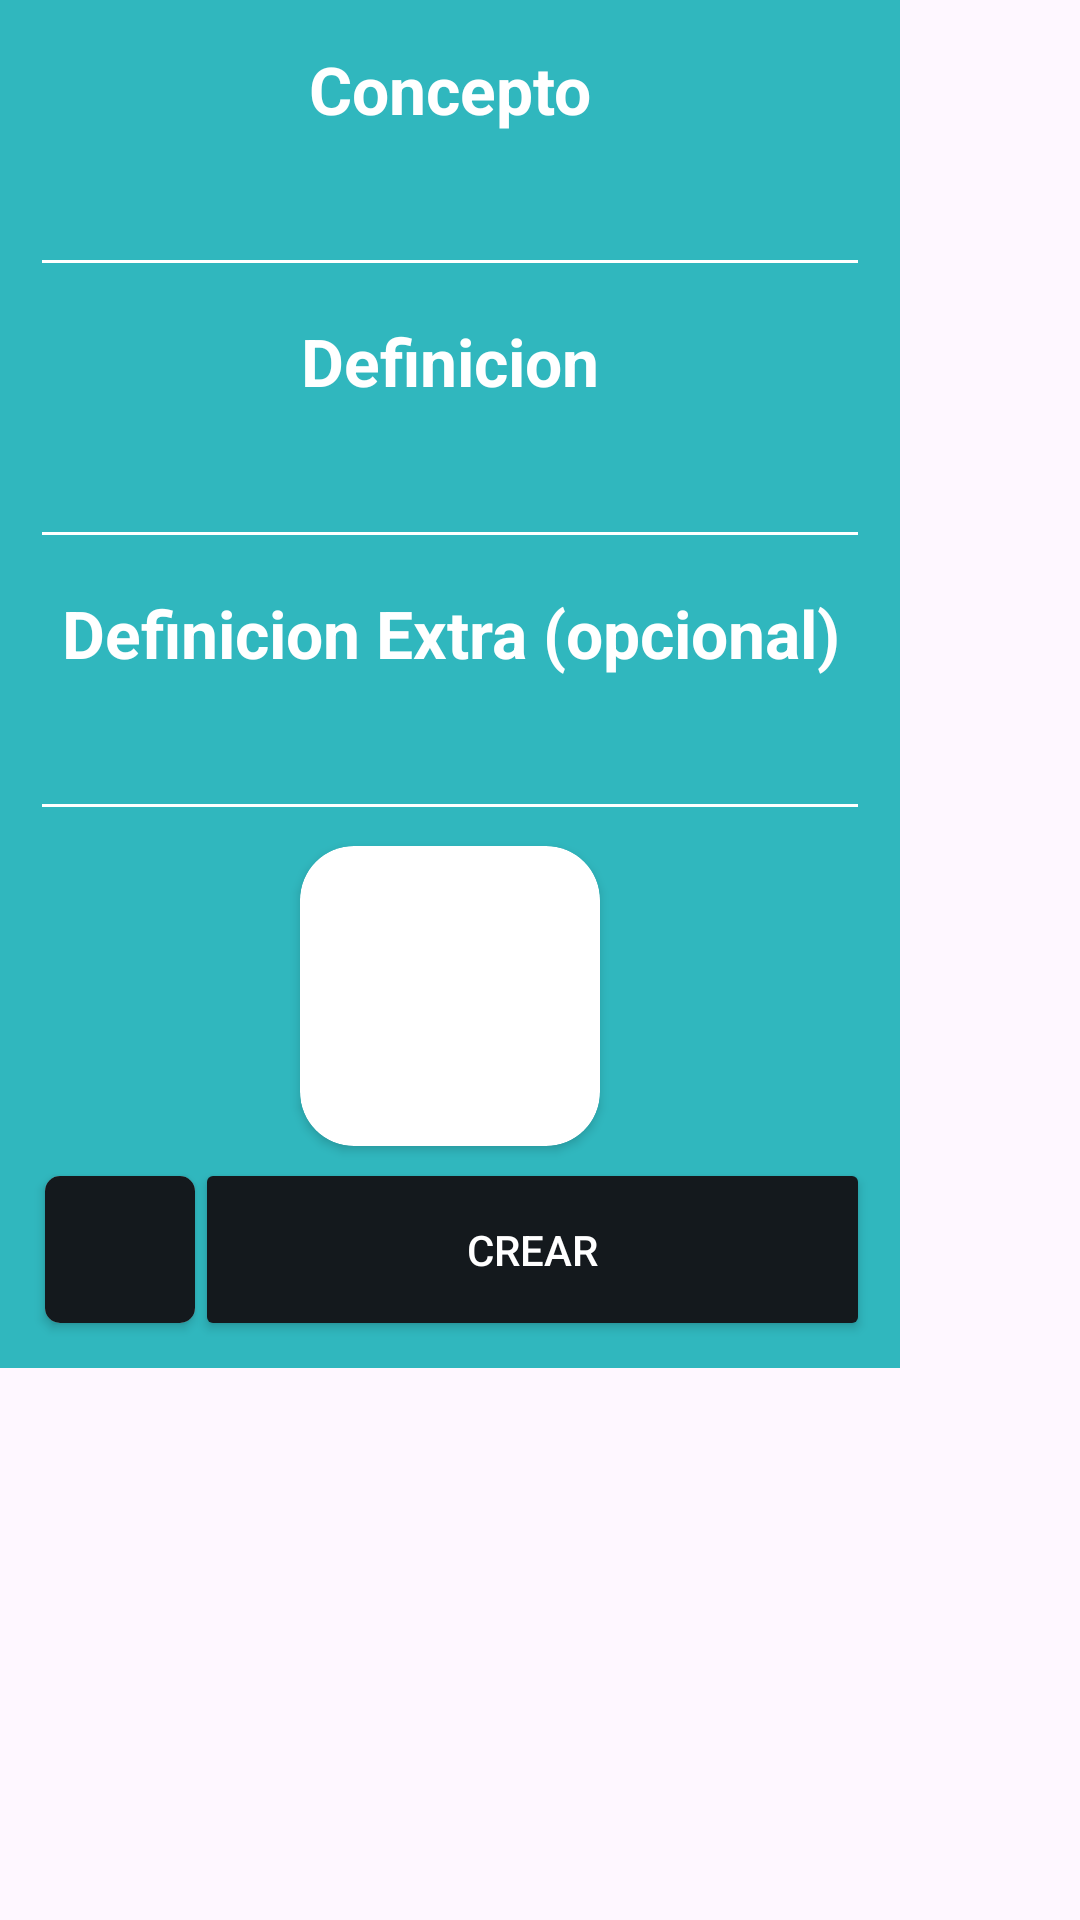

Produce the Android XML layout that renders to this screen, including the resource entries it uses.
<!-- AndroidManifest.xml: application theme Theme.MemotoriWeb -->
<!-- res/layout/flashcard_dialog.xml -->
<?xml version="1.0" encoding="utf-8"?>
<ScrollView
    xmlns:android="http://schemas.android.com/apk/res/android"
    xmlns:app="http://schemas.android.com/apk/res-auto"
    android:layout_width="300dp"
    android:layout_height="wrap_content">

    <androidx.constraintlayout.widget.ConstraintLayout xmlns:android="http://schemas.android.com/apk/res/android"
        android:layout_width="300dp"
        android:layout_height="match_parent"
        xmlns:app="http://schemas.android.com/apk/res-auto"
        android:background="@color/primary"
        android:padding="5dp">

        <TextView
            android:id="@+id/tvConcepto"
            android:layout_width="0dp"
            android:layout_height="wrap_content"
            app:layout_constraintStart_toStartOf="parent"
            app:layout_constraintEnd_toEndOf="parent"
            app:layout_constraintTop_toTopOf="parent"
            android:text="Concepto"
            android:textStyle="bold"
            android:textColor="@color/white"
            android:textSize="22sp"
            android:gravity="center"
            android:padding="10dp"/>

        <EditText
            android:id="@+id/etConcepto"
            android:layout_width="0dp"
            android:maxLength="500"
            android:backgroundTint="@color/white"
            android:textColor="@color/white"
            android:layout_height="wrap_content"
            app:layout_constraintTop_toBottomOf="@+id/tvConcepto"
            app:layout_constraintStart_toStartOf="parent"
            app:layout_constraintEnd_toEndOf="parent"
            android:layout_marginHorizontal="5dp"/>

        <TextView
            android:id="@+id/tvDefinicion"
            android:layout_width="0dp"
            android:layout_height="wrap_content"
            app:layout_constraintStart_toStartOf="parent"
            app:layout_constraintEnd_toEndOf="parent"
            app:layout_constraintTop_toBottomOf="@+id/etConcepto"
            android:text="Definicion"
            android:textStyle="bold"
            android:textColor="@color/white"
            android:textSize="22sp"
            android:gravity="center"
            android:padding="10dp"/>

        <EditText
            android:id="@+id/etDefinicion"
            android:layout_width="0dp"
            android:maxLength="800"
            android:layout_height="wrap_content"
            android:backgroundTint="@color/white"
            android:textColor="@color/white"
            app:layout_constraintTop_toBottomOf="@+id/tvDefinicion"
            app:layout_constraintStart_toStartOf="parent"
            app:layout_constraintEnd_toEndOf="parent"
            android:layout_marginHorizontal="5dp"/>

        <TextView
            android:id="@+id/tvDefinicionExtra"
            android:layout_width="0dp"
            android:layout_height="wrap_content"
            app:layout_constraintStart_toStartOf="parent"
            app:layout_constraintEnd_toEndOf="parent"
            app:layout_constraintTop_toBottomOf="@+id/etDefinicion"
            android:text="Definicion Extra (opcional)"
            android:textStyle="bold"
            android:textColor="@color/white"
            android:textSize="22sp"
            android:gravity="center"
            android:padding="10dp"/>

        <EditText
            android:id="@+id/etDefinicionExtra"
            android:layout_width="0dp"
            android:maxLength="800"
            android:backgroundTint="@color/white"
            android:textColor="@color/white"
            android:layout_height="wrap_content"
            app:layout_constraintTop_toBottomOf="@+id/tvDefinicionExtra"
            app:layout_constraintStart_toStartOf="parent"
            app:layout_constraintEnd_toEndOf="parent"
            android:layout_marginHorizontal="5dp"/>

        <androidx.cardview.widget.CardView
            android:id="@+id/cvImage"
            android:layout_width="100dp"
            android:layout_height="100dp"
            app:layout_constraintTop_toBottomOf="@id/etDefinicionExtra"
            app:layout_constraintStart_toStartOf="parent"
            app:layout_constraintEnd_toEndOf="parent"
            android:layout_marginVertical="5dp"
            app:cardCornerRadius="18dp">

            <ImageView
                android:id="@+id/ivImageFlashCard"
                android:layout_width="match_parent"
                android:layout_height="match_parent"
                android:scaleType="centerCrop"/>

        </androidx.cardview.widget.CardView>

        <androidx.cardview.widget.CardView
            android:id="@+id/cvButton"
            android:layout_width="50dp"
            android:layout_marginVertical="10dp"
            android:layout_height="49dp"
            app:layout_constraintEnd_toStartOf="@+id/btnCrear"
            app:layout_constraintBottom_toBottomOf="parent"
            app:layout_constraintStart_toStartOf="parent"
            app:layout_constraintTop_toBottomOf="@+id/cvImage"
            app:cardCornerRadius="5dp"
            android:elevation="18dp"
            android:layout_marginStart="10dp">

            <ImageButton
                android:id="@+id/ibImage"
                android:layout_width="match_parent"
                android:layout_height="match_parent"
                android:background="@color/bg7"
                android:src="@drawable/camera_ic"
                app:tint="@color/white"/>

        </androidx.cardview.widget.CardView>

        <androidx.appcompat.widget.AppCompatButton
            android:id="@+id/btnCrear"
            android:layout_width="0dp"
            android:layout_height="61dp"
            android:text="Crear"
            android:textColor="@color/white"
            app:layout_constraintTop_toBottomOf="@+id/cvImage"
            app:layout_constraintEnd_toEndOf="parent"
            app:layout_constraintBottom_toBottomOf="parent"
            app:layout_constraintStart_toEndOf="@+id/cvButton"
            android:backgroundTint="@color/bg7"
            android:layout_marginEnd="5dp"/>

    </androidx.constraintlayout.widget.ConstraintLayout>
</ScrollView>
<!-- resources referenced by this layout -->
<resources>
  <color name="bg7">#14191D</color>
  <color name="primary">#30B7BE</color>
  <color name="white">#FFFFFFFF</color>
  <style name="Theme.MemotoriWeb" parent="Base.Theme.MemotoriWeb" />
  <style name="Base.Theme.MemotoriWeb" parent="Theme.Material3.DayNight.NoActionBar">
          
          
      </style>
</resources>
